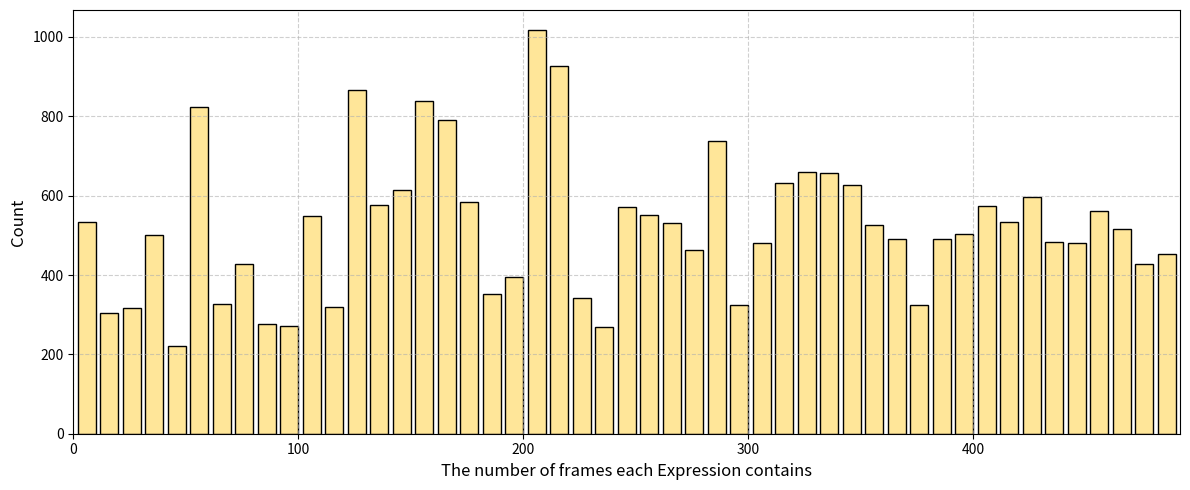

This chart was generated by the following Python code: (Note: this script raises an exception after producing the figure.)
import matplotlib.pyplot as plt
import os
import matplotlib.pyplot as plt
import numpy as np
import os
# 数据
sequence_lengths = sequence_lengths = [
    1, 2, 3, 4, 5, 6, 7, 8, 9, 10,
    11, 12, 13, 14, 15, 16, 17, 18, 19, 20,
    21, 22, 23, 24, 25, 26, 27, 28, 29, 30,
    31, 32, 33, 34, 35, 36, 37, 38, 39, 40,
    41, 42, 43, 44, 45, 46, 47, 48, 49, 50,
    51, 52, 53, 54, 55, 56, 57, 58, 59, 60,
    61, 62, 63, 64, 65, 66, 67, 68, 69, 70,
    71, 72, 73, 74, 75, 76, 77, 78, 79, 80,
    81, 82, 83, 84, 85, 86, 87, 88, 89, 90,
    91, 92, 93, 94, 95, 96, 97, 98, 99, 100,
    101, 102, 103, 104, 105, 106, 107, 108, 109, 110,
    111, 112, 113, 114, 115, 116, 117, 118, 119, 120,
    121, 122, 123, 124, 125, 126, 127, 128, 129, 130,
    131, 132, 133, 134, 135, 136, 137, 138, 139, 140,
    141, 142, 143, 144, 145, 146, 147, 148, 149, 150,
    151, 152, 153, 154, 155, 156, 157, 158, 159, 160,
    161, 162, 163, 164, 165, 166, 167, 168, 169, 170,
    171, 172, 173, 174, 175, 176, 177, 178, 179, 180,
    181, 182, 183, 184, 185, 186, 187, 188, 189, 190,
    191, 192, 193, 194, 195, 196, 197, 198, 199, 200,
    201, 202, 203, 204, 205, 206, 207, 208, 209, 210,
    211, 212, 213, 214, 215, 216, 217, 218, 219, 220,
    221, 222, 223, 224, 225, 226, 227, 228, 229, 230,
    231, 232, 233, 234, 235, 236, 237, 238, 239, 240,
    241, 242, 243, 244, 245, 246, 247, 248, 249, 250,
    251, 252, 253, 254, 255, 256, 257, 258, 259, 260,
    261, 262, 263, 264, 265, 266, 267, 268, 269, 270,
    271, 272, 273, 274, 275, 276, 277, 278, 279, 280,
    281, 282, 283, 284, 285, 286, 287, 288, 289, 290,
    291, 292, 293, 294, 295, 296, 297, 298, 299, 300,
    301, 302, 303, 304, 305, 306, 307, 308, 309, 310,
    311, 312, 313, 314, 315, 316, 317, 318, 319, 320,
    321, 322, 323, 324, 325, 326, 327, 328, 329, 330,
    331, 332, 333, 334, 335, 336, 337, 338, 339, 340,
    341, 342, 343, 344, 345, 346, 347, 348, 349, 350,
    351, 352, 353, 354, 355, 356, 357, 358, 359, 360,
    361, 362, 363, 364, 365, 366, 367, 368, 369, 370,
    371, 372, 373, 374, 375, 376, 377, 378, 379, 380,
    381, 382, 383, 384, 385, 386, 387, 388, 389, 390,
    391, 392, 393, 394, 395, 396, 397, 398, 399, 400,
    401, 402, 403, 404, 405, 406, 407, 408, 409, 410,
    411, 412, 413, 414, 415, 416, 417, 418, 419, 420,
    421, 422, 423, 424, 425, 426, 427, 428, 429, 430,
    431, 432, 433, 434, 435, 436, 437, 438, 439, 440,
    441, 442, 443, 444, 445, 446, 447, 448, 449, 450,
    451, 452, 453, 454, 455, 456, 457, 458, 459, 460,
    461, 462, 463, 464, 465, 466, 467, 468, 469, 470,
    471, 472, 473, 474, 475, 476, 477, 478, 479, 480,
    481, 482, 483, 484, 485, 486, 487, 488, 489, 490,
    491, 492
]

counts = [270, 536, 875, 424, 875, 522, 322, 875, 132, 500, 500, 381, 500, 202, 243, 243, 243, 243, 243, 243, 36, 243, 243, 95, 537, 537, 537, 210, 188, 544, 481, 544, 462, 544, 544, 544, 544, 544, 544, 250, 250, 250, 250, 250, 24, 250, 250, 250, 250, 191, 937, 1176, 1007, 1001, 1176, 1176, 1056, 235, 235, 235, 235, 235, 235, 235, 235, 235, 235, 552, 552, 522, 552, 518, 392, 465, 429, 465, 465, 465, 465, 58, 465, 465, 239, 239, 239, 168, 239, 239, 239, 239, 239, 239, 239, 295, 234, 295, 295, 295, 295, 295, 53, 295, 295, 295, 821, 875, 821, 651, 618, 765, 352, 352, 352, 352, 352, 21, 351, 352, 352, 352, 961, 1024, 1197, 1013, 856, 1170, 1106, 442, 442, 442, 442, 442, 442, 442, 442, 440, 825, 825, 642, 825, 825, 810, 684, 642, 700, 700, 30, 508, 700, 537, 1197, 1197, 377, 729, 672, 160, 1197, 561, 976, 1325, 755, 1325, 273, 929, 1325, 702, 702, 702, 551, 642, 550, 550, 410, 550, 550, 470, 726, 726, 578, 725, 726, 726, 286, 286, 286, 286, 286, 286, 66, 286, 286, 286, 286, 286, 549, 549, 453, 549, 303, 393, 892, 892, 892, 758, 384, 510, 762, 1775, 1825, 1480, 1671, 1667, 1825, 1825, 535, 535, 169, 127, 378, 535, 416, 403, 403, 273, 403, 403, 311, 311, 250, 250, 250, 250, 36, 250, 250, 250, 250, 147, 575, 422, 575, 575, 575, 575, 575, 575, 575, 524, 651, 512, 539, 651, 651, 436, 500, 500, 433, 457, 500, 841, 876, 876, 876, 717, 748, 246, 246, 246, 246, 246, 246, 134, 246, 246, 246, 775, 775, 715, 775, 461, 404, 714, 1025, 1025, 672, 1025, 790, 736, 614, 383, 383, 383, 361, 383, 383, 383, 33, 383, 383, 163, 578, 725, 725, 103, 600, 60, 725, 311, 444, 526, 526, 526, 387, 477, 718, 826, 721, 488, 826, 826, 826, 578, 295, 725, 825, 393, 726, 512, 1176, 549, 539, 250, 235, 726, 1106, 1775, 544, 436, 250, 702, 892, 352, 1001, 575, 352, 286, 821, 383, 1024, 575, 235, 718, 444, 1197, 717, 453, 535, 239, 351, 377, 403, 651, 442, 377, 575, 578, 755, 295, 295, 544, 191, 383, 250, 465, 442, 250, 352, 383, 235, 295, 250, 352, 821, 243, 550, 578, 392, 937, 239, 549, 892, 651, 550, 250, 33, 383, 1197, 33, 322, 725, 961, 522, 286, 383, 1007, 522, 383, 250, 1197, 239, 235, 1001, 765, 235, 246, 465, 295, 442, 1176, 477, 1325, 234, 169, 295, 286, 672, 243, 536, 383, 1825, 642, 243, 937, 384, 286, 876, 36, 826, 169, 440, 726, 246, 286, 239, 1106, 246, 729, 642, 33, 550, 250, 1825, 286, 311, 286, 202, 758, 462, 465, 762, 552, 250, 500, 352, 416, 477, 821, 651, 892, 250, 1024, 235, 383, 286, 436, 470, 526, 132, 393, 383, 404, 246, 512, 551, 500, 544, 672, 383, 442, 286, 550, 286]

# 设置全局字体为新罗马字体
# 合并参数
bin_size = 10
num_bins = len(sequence_lengths) // bin_size

# 平均每10个 count，保持 y 轴尺度合理
binned_counts = [np.mean(counts[i * bin_size:(i + 1) * bin_size]) for i in range(num_bins)]
binned_positions = [sequence_lengths[i * bin_size + bin_size // 2] for i in range(num_bins)]

# 绘图
plt.figure(figsize=(12, 5))
plt.bar(binned_positions, binned_counts, width=8, color='#FFE699', edgecolor='black')

plt.xlabel('The number of frames each Expression contains', fontsize=12)
plt.ylabel('Count', fontsize=12)
plt.grid(True, linestyle='--', alpha=0.6)
plt.xlim([0, 492])

# 设置 x 轴仅显示每 100 个刻度
plt.xticks(ticks=range(0, 493, 100))

plt.tight_layout()

# 保存路径
output_dir = '/data1/liuyeqiang/TempMam/keshihua/biaodashi'
os.makedirs(output_dir, exist_ok=True)
file_path = os.path.join(output_dir, 'sequence_length_histogram_grouped_avg.png')

plt.savefig(file_path, dpi=300)
plt.show()
plt.close()
